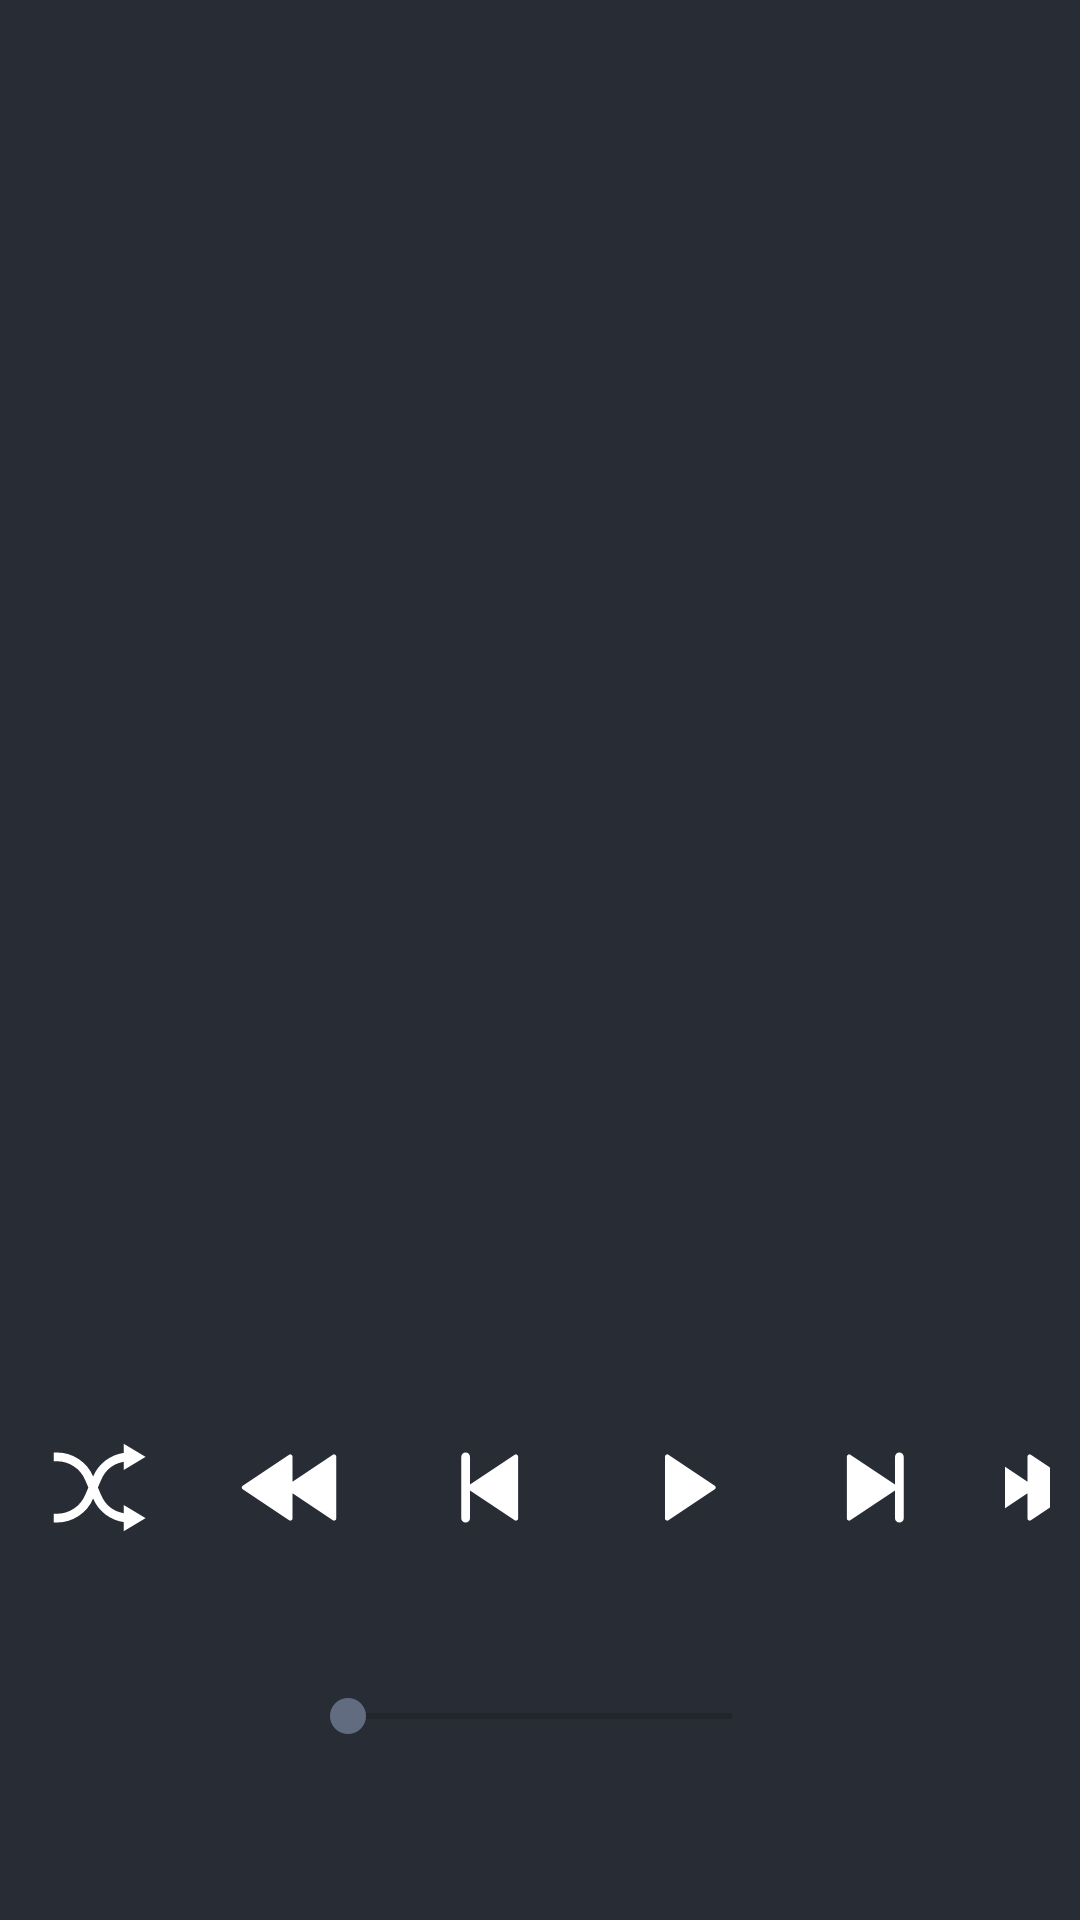

This screen was rendered from an Android layout file. Write that file and the resources it references.
<!-- AndroidManifest.xml: application theme AppTheme -->
<!-- res/layout/fragment_now_playing.xml -->
<?xml version="1.0" encoding="utf-8"?>
<LinearLayout xmlns:android="http://schemas.android.com/apk/res/android"
    xmlns:tools="http://schemas.android.com/tools"
    android:layout_width="match_parent"
    android:layout_height="match_parent"
    android:background="@color/soniclair_background"
    android:orientation="vertical"
    tools:context=".fragments.NowPlayingFragment">

    <LinearLayout
        android:id="@+id/ll_container_album_art"
        android:layout_width="match_parent"
        android:layout_height="0dp"
        android:layout_weight="0.7"
        android:baselineAligned="false"
        android:descendantFocusability="blocksDescendants"
        android:focusable="false"
        android:gravity="center"
        android:orientation="horizontal"
        android:padding="30dp">

        <LinearLayout
            android:layout_width="0dp"
            android:layout_height="match_parent"
            android:layout_weight="1"
            android:gravity="center"
            android:orientation="vertical"
            tools:ignore="NestedWeights">

            <ImageView
                android:id="@+id/img_now_playing_album_art"
                android:layout_width="200dp"
                android:layout_height="200dp"
                android:background="@drawable/round_outline"
                android:contentDescription="@string/album_art_image_on_playing" />

            <TextView
                android:id="@+id/tv_now_playing_first_line"
                android:layout_width="wrap_content"
                android:layout_height="wrap_content"
                android:fontFamily="@font/montserrat"
                android:gravity="center"
                android:maxLines="1"
                android:textColor="#fff"
                android:textSize="20sp" />

            <TextView
                android:id="@+id/tv_now_playing_second_line"
                android:layout_width="wrap_content"
                android:layout_height="wrap_content"
                android:fontFamily="@font/montserrat"
                android:gravity="center"
                android:maxLines="1"
                android:textColor="#fff"
                android:textSize="15sp" />
        </LinearLayout>

        <LinearLayout
            android:id="@+id/ll_container_list"
            android:layout_width="0dp"
            android:layout_height="250dp"
            android:layout_weight="0.8"
            android:gravity="center"
            android:orientation="vertical"
            android:padding="30dp">

            <androidx.recyclerview.widget.RecyclerView
                android:id="@+id/rv_now_playing_playlist"
                android:layout_width="match_parent"
                android:layout_height="match_parent"
                android:layout_gravity="center"
                android:descendantFocusability="blocksDescendants"
                android:focusable="false">

            </androidx.recyclerview.widget.RecyclerView>
        </LinearLayout>
    </LinearLayout>


    <LinearLayout
        android:id="@+id/controls_container"
        android:layout_width="match_parent"
        android:layout_height="0dp"
        android:layout_weight="0.15"
        android:gravity="center">

        <ImageButton
            android:id="@+id/btn_shuffle"
            android:layout_width="wrap_content"
            android:layout_height="wrap_content"
            android:layout_marginHorizontal="10dp"
            android:background="@drawable/round_outline_selector"
            android:contentDescription="@string/button_content_description"
            android:padding="5dp"
            android:src="@drawable/ic_shuffle_fill" />

        <ImageButton
            android:id="@+id/btn_rewind"
            android:layout_width="wrap_content"
            android:layout_height="wrap_content"
            android:layout_marginHorizontal="10dp"
            android:background="@drawable/round_outline_selector"
            android:contentDescription="@string/button_content_description"
            android:padding="5dp"

            android:src="@drawable/ic_rewind" />

        <ImageButton
            android:id="@+id/btn_prev"
            android:layout_width="wrap_content"
            android:layout_height="wrap_content"

            android:layout_marginHorizontal="10dp"
            android:background="@drawable/round_outline_selector"
            android:contentDescription="@string/button_content_description"
            android:padding="5dp"
            android:src="@drawable/ic_skip_back" />

        <ImageButton
            android:id="@+id/btn_play_pause"
            android:layout_width="wrap_content"
            android:layout_height="wrap_content"
            android:layout_marginHorizontal="10dp"

            android:background="@drawable/round_outline_selector"
            android:contentDescription="@string/button_content_description"
            android:padding="5dp"
            android:src="@drawable/ic_play" />

        <ImageButton
            android:id="@+id/btn_next"
            android:layout_width="wrap_content"
            android:layout_height="wrap_content"
            android:layout_marginHorizontal="10dp"

            android:background="@drawable/round_outline_selector"
            android:contentDescription="@string/button_content_description"
            android:padding="5dp"
            android:src="@drawable/ic_skip_forward" />

        <ImageButton
            android:id="@+id/btn_speed"
            android:layout_width="wrap_content"
            android:layout_height="wrap_content"
            android:layout_marginHorizontal="10dp"
            android:background="@drawable/round_outline_selector"
            android:contentDescription="@string/button_content_description"

            android:padding="5dp"
            android:src="@drawable/ic_speed" />
    </LinearLayout>

    <LinearLayout
        android:layout_width="match_parent"
        android:layout_height="0dp"
        android:layout_weight="0.15"
        android:descendantFocusability="blocksDescendants"
        android:focusable="false"
        android:orientation="vertical">

        <RelativeLayout
            android:layout_width="match_parent"
            android:layout_height="wrap_content"
            android:layout_marginHorizontal="100dp"
            android:orientation="horizontal">

            <TextView
                android:id="@+id/tv_current_time"
                android:layout_width="wrap_content"
                android:layout_height="wrap_content"
                android:fontFamily="@font/montserrat"
                android:gravity="center"
                android:textColor="#fff" />

            <TextView
                android:id="@+id/tv_track_duration"
                android:layout_width="wrap_content"
                android:layout_height="wrap_content"
                android:layout_alignParentEnd="true"
                android:fontFamily="@font/montserrat"
                android:gravity="end"
                android:textColor="#fff"
                tools:ignore="RelativeOverlap" />
        </RelativeLayout>

        <SeekBar
            android:id="@+id/sb_now_playing_progress"
            android:layout_width="match_parent"
            android:layout_height="wrap_content"
            android:layout_marginHorizontal="100dp"
            android:focusable="false"
            android:max="100"
            android:progressTint="@color/soniclair_item_highlight"
            android:thumbTint="@color/soniclair_item_highlight" />
    </LinearLayout>

</LinearLayout>
<!-- resources referenced by this layout -->
<resources>
  <item name="soniclair_background" type="color">#282c34</item>
  <item name="soniclair_item_highlight" type="color">#626c80</item>
  <!-- drawable ic_play (drawable) -->
  <vector android:height="35dp" android:viewportHeight="24"
      android:viewportWidth="24" android:width="35dp" xmlns:android="http://schemas.android.com/apk/res/android">
      <path android:fillColor="#fff" android:pathData="M19.376,12.416L8.777,19.482A0.5,0.5 0,0 1,8 19.066V4.934a0.5,0.5 0,0 1,0.777 -0.416l10.599,7.066a0.5,0.5 0,0 1,0 0.832z"/>
  </vector>
  <!-- drawable ic_rewind (drawable) -->
  <vector android:height="35dp" android:viewportHeight="24"
      android:viewportWidth="24" android:width="35dp" xmlns:android="http://schemas.android.com/apk/res/android">
      <path android:fillColor="#fff" android:pathData="M12,10.667l9.223,-6.149a0.5,0.5 0,0 1,0.777 0.416v14.132a0.5,0.5 0,0 1,-0.777 0.416L12,13.333v5.733a0.5,0.5 0,0 1,-0.777 0.416L0.624,12.416a0.5,0.5 0,0 1,0 -0.832l10.599,-7.066a0.5,0.5 0,0 1,0.777 0.416v5.733z"/>
  </vector>
  <!-- drawable ic_skip_back (drawable) -->
  <vector android:height="35dp" android:viewportHeight="24"
      android:viewportWidth="24" android:width="35dp" xmlns:android="http://schemas.android.com/apk/res/android">
      <path android:fillColor="#fff" android:pathData="M8,11.333l10.223,-6.815a0.5,0.5 0,0 1,0.777 0.416v14.132a0.5,0.5 0,0 1,-0.777 0.416L8,12.667V19a1,1 0,0 1,-2 0V5a1,1 0,1 1,2 0v6.333z"/>
  </vector>
  <!-- drawable ic_skip_forward (drawable) -->
  <vector android:height="35dp" android:viewportHeight="24"
      android:viewportWidth="24" android:width="35dp" xmlns:android="http://schemas.android.com/apk/res/android">
      <path android:fillColor="#fff" android:pathData="M16,12.667L5.777,19.482A0.5,0.5 0,0 1,5 19.066V4.934a0.5,0.5 0,0 1,0.777 -0.416L16,11.333V5a1,1 0,0 1,2 0v14a1,1 0,0 1,-2 0v-6.333z"/>
  </vector>
  <!-- drawable ic_speed (drawable) -->
  <vector android:height="35dp" android:viewportHeight="24"
      android:viewportWidth="24" android:width="35dp" xmlns:android="http://schemas.android.com/apk/res/android">
      <path android:fillColor="#fff" android:pathData="M12,13.333l-9.223,6.149A0.5,0.5 0,0 1,2 19.066V4.934a0.5,0.5 0,0 1,0.777 -0.416L12,10.667V4.934a0.5,0.5 0,0 1,0.777 -0.416l10.599,7.066a0.5,0.5 0,0 1,0 0.832l-10.599,7.066a0.5,0.5 0,0 1,-0.777 -0.416v-5.733z"/>
  </vector>
  <!-- drawable round_outline (drawable) -->
  <shape xmlns:android="http://schemas.android.com/apk/res/android"
      android:shape="rectangle">
      <corners android:radius="10dp" />
      <solid android:color="#00000090"/>
  
  </shape>
  <!-- drawable round_outline_selector (drawable) -->
  <?xml version="1.0" encoding="utf-8"?>
  <selector xmlns:android="http://schemas.android.com/apk/res/android">
      <item android:drawable="@drawable/round_outline_selected" android:state_focused="true" /> 
      <item android:drawable="@drawable/round_outline" /> 
  </selector>
  <string name="album_art_image_on_playing">Album Art Image on Playing</string>
  <string name="button_content_description">Button</string>
  <style name="AppTheme" parent="Theme.AppCompat.Light.DarkActionBar">
          
          <item name="colorPrimary">@color/colorPrimary</item>
          <item name="colorPrimaryDark">@color/colorPrimaryDark</item>
          <item name="colorAccent">@color/colorAccent</item>
      </style>
  <!-- drawable round_outline_selected (drawable) -->
  <shape xmlns:android="http://schemas.android.com/apk/res/android"
      android:shape="rectangle">
      <corners android:radius="10dp" />
      <solid android:color="#626c80"/>
  </shape>
  <!-- not gathered from this repository: default colours our renderer supplied (Android Studio template values) -->
  <color name="colorPrimary">#FF6200EE</color>
  <color name="colorPrimaryDark">#FF3700B3</color>
  <color name="colorAccent">#FF03DAC5</color>
</resources>
